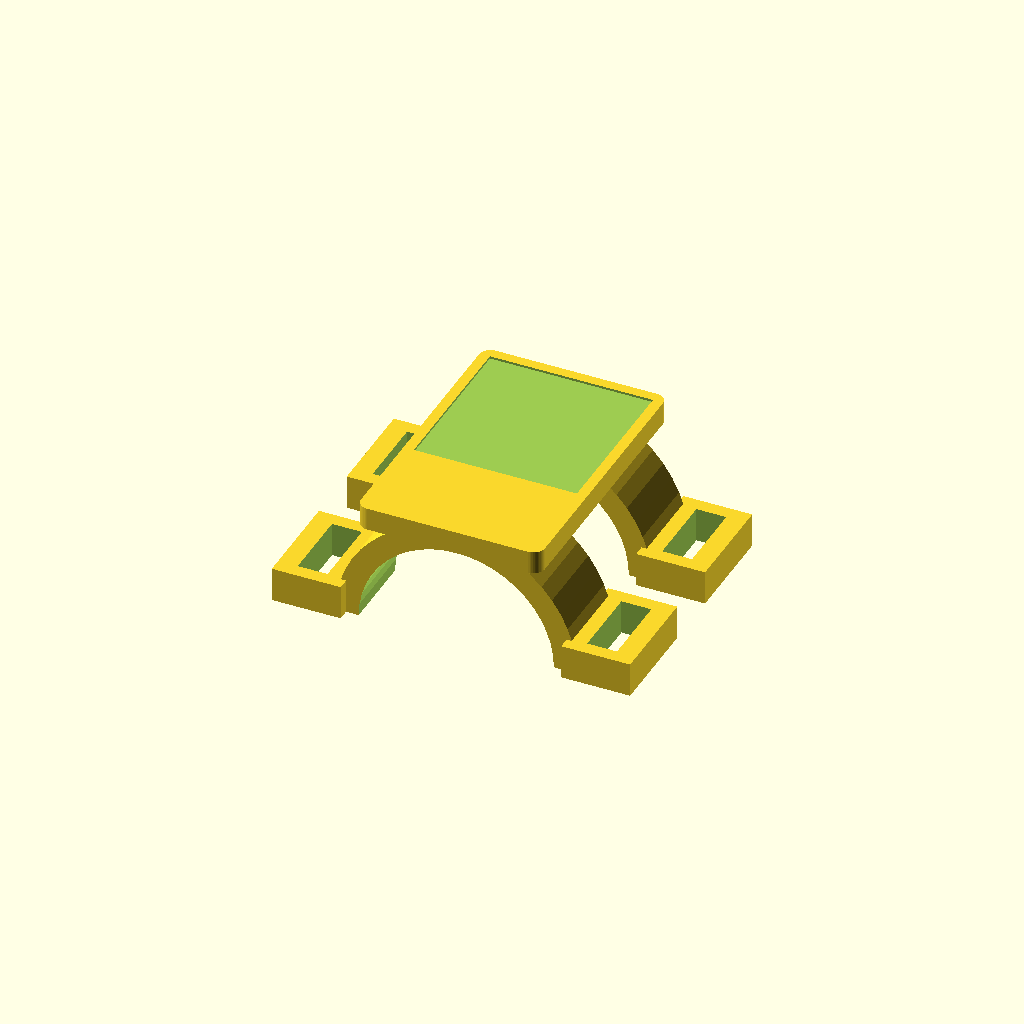
Cell 1 — every parameter at its default value.
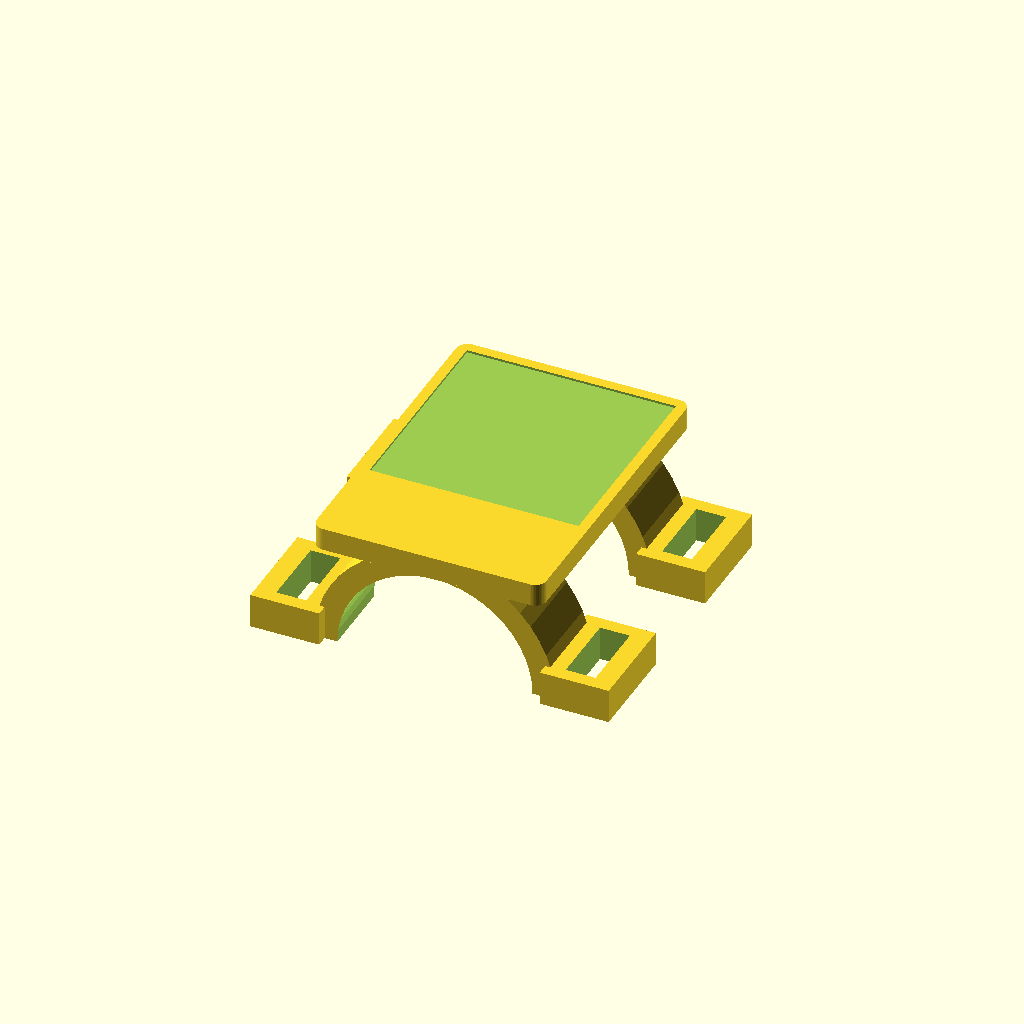
Cell 2 — quiet_zone_mm set to 4, the other parameters unchanged.
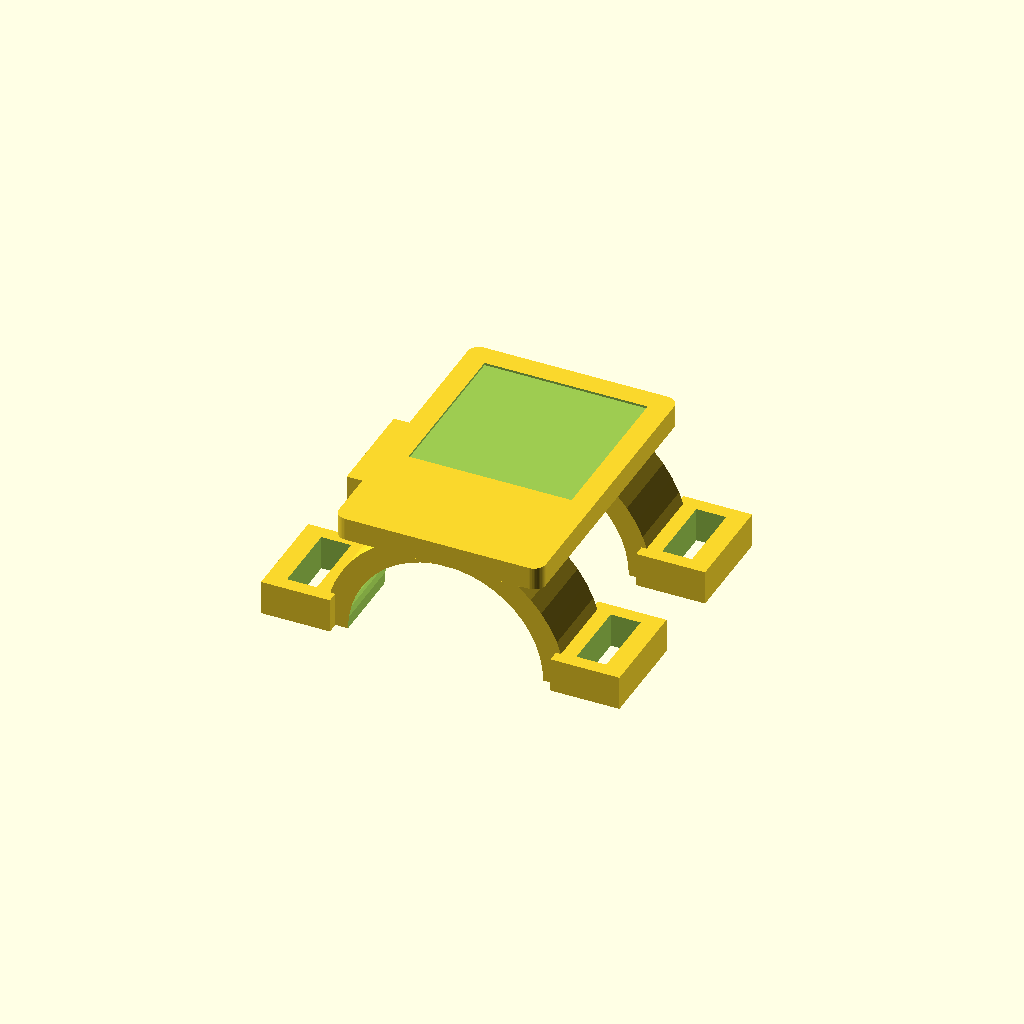
Cell 3: the same model with frame_mm = 2.
All cells are drawn from one camera (rotation 55°, 0°, 25°, orthographic, colour scheme Cornfield), so only the parameter changes between them.
OpenSCAD source file hardware/finger_wrap.scad:
// ReachSense six-finger wrap v2. Units: mm. Experimental, physically unverified.
// R: +X lateral, +Y distal (towards fingertip), +Z dorsal.
// A REMOVABLE seating gauge defines Y=0. The wearable deck ends at Y=-3.
// Remove the gauge before testing; no permanent wall blocks the fingertip.
// This defines nominal longitudinal registration, NOT an anatomical 3D point.
$fn = 48;
part = "holder"; // "holder", "gauge" or "strap"
marker_id = 22;
finger_diameter_mm = 17;
marker_edge_mm = 10;
quiet_zone_mm = 2;
frame_mm = 1;
wall_mm = 2;
stop_wall_mm = 1.2;
strap_width_mm = 6;
strap_length_mm = 90;
gauge_side_clearance_mm = 0.3;
r = finger_diameter_mm/2;
tile = marker_edge_mm + 2*quiet_zone_mm;
deck_width = tile + 2*frame_mm;
length = tile + 2*frame_mm + 8;
deck_front_y = -3;
deck_back_y = deck_front_y-length;
deck_bottom = r + wall_mm - 0.8;
deck_top = deck_bottom + 2;
pocket_depth = 0.2;
marker_y = deck_front_y-(frame_mm+quiet_zone_mm+marker_edge_mm/2);
support_y = [deck_front_y-5,deck_back_y+5];
nail_seat_width = min(8,finger_diameter_mm/2);
nail_seat_z = r-0.6;
assert(finger_diameter_mm >= 12 && finger_diameter_mm <= 26,"Choose a 12–26 mm candidate opening");
assert(marker_edge_mm >= 8 && marker_edge_mm <= 16,"Choose an 8–16 mm black edge");
assert(quiet_zone_mm >= 2,"Keep the full white quiet zone");
assert(marker_id >= 0 && marker_id < 100,"DICT_4X4_100 ID required");
module support(y) {
    translate([0,y,0]) intersection() {
        difference() {
            rotate([90,0,0]) cylinder(r=r+wall_mm,h=6.8,center=true);
            rotate([90,0,0]) cylinder(r=r,h=8.8,center=true);
        }
        translate([-r-wall_mm-1,-4.4,0]) cube([2*(r+wall_mm+1),8.8,r+wall_mm+1]);
    }
    // Flat dorsal bearing at each strap region closes the gap below the deck.
    // Contact with a real nail/dorsal surface and rotational retention are unverified.
    translate([-nail_seat_width/2,y-1.5,nail_seat_z])
        cube([nail_seat_width,3,deck_bottom-nail_seat_z+0.2]);
    for(sign=[-1,1]) translate([sign*(r+wall_mm+2.1),y,1.5]) difference() {
        cube([6,8.8,3],center=true);
        cube([2.6,6.4,5],center=true);
    }
}
module deck() {
    // Rounded corners retain a straight central gauge abutment at Y=-3.
    hull() for(x=[-deck_width/2+1,deck_width/2-1])
        for(y=[deck_back_y+1,deck_front_y-1])
            translate([x,y,deck_bottom]) cylinder(r=1,h=2);
}
module holder() {
    difference() {
        union() { for(y=support_y) support(y); deck(); }
        translate([-tile/2-0.1,marker_y-tile/2-0.1,deck_top-pocket_depth])
            cube([tile+0.2,tile+0.2,pocket_depth+1]);
    }
}
module gauge() {
    // Hand-held drop-on gauge, NOT a validated snap fit. Hold its proximal
    // abutment against the deck's front face at Y=-3 while gently seating the finger.
    // Feet sit on the bare side frame; the ArUco pocket remains clear.
    union() {
        translate([-deck_width/2-2.3,deck_front_y,deck_top])
            cube([deck_width+4.6,-deck_front_y+stop_wall_mm,1.2]);
        // Deck contact Y=-3; fingertip contact Y=0. Remove upwards after tightening.
        translate([-deck_width/2+1,deck_front_y,deck_bottom])
            cube([deck_width-2,-deck_front_y,deck_top-deck_bottom+0.5]);
        translate([-deck_width/2,0,-r/2])
            cube([deck_width,stop_wall_mm,deck_top+1.2+r/2]);
        for(sign=[-1,1]) {
            x=sign>0 ? deck_width/2+gauge_side_clearance_mm : -deck_width/2-gauge_side_clearance_mm-2;
            translate([x,-10,deck_bottom]) cube([2,10,deck_top-deck_bottom+1.2]);
            foot_x=sign>0 ? deck_width/2-0.8 : -deck_width/2-2.3;
            translate([foot_x,-10,deck_top]) cube([3.1,10,1.2]);
        }
    }
}
module strap() {
    // TPU-only ladder strip. Ends require a return loop/fastener or hook-and-loop.
    union() {
        translate([-strap_length_mm/2,-strap_width_mm/2,0]) cube([strap_length_mm,strap_width_mm,0.8]);
        for(x=[-strap_length_mm/2+3:4:strap_length_mm/2-3])
            translate([x-0.7,-strap_width_mm/2,0.8]) cube([1.4,strap_width_mm,0.5]);
    }
}
if(part=="strap") strap(); else if(part=="gauge") gauge(); else holder();
echo(reference_plane_y_mm=0,deck_front_y_mm=deck_front_y);
echo(marker_center_R_mm=[0,marker_y,deck_top-pocket_depth+0.15]);
echo(marker_center_to_reference_plane_mm=-marker_y);
Customizer parameters (derived from the source; name, type, default, range or options):
part: string, default "holder"
marker_id: number, default 22
finger_diameter_mm: number, default 17
marker_edge_mm: number, default 10
quiet_zone_mm: number, default 2
frame_mm: number, default 1
wall_mm: number, default 2
stop_wall_mm: number, default 1.2
strap_width_mm: number, default 6
strap_length_mm: number, default 90
gauge_side_clearance_mm: number, default 0.3
deck_front_y: number, default -3
pocket_depth: number, default 0.2
